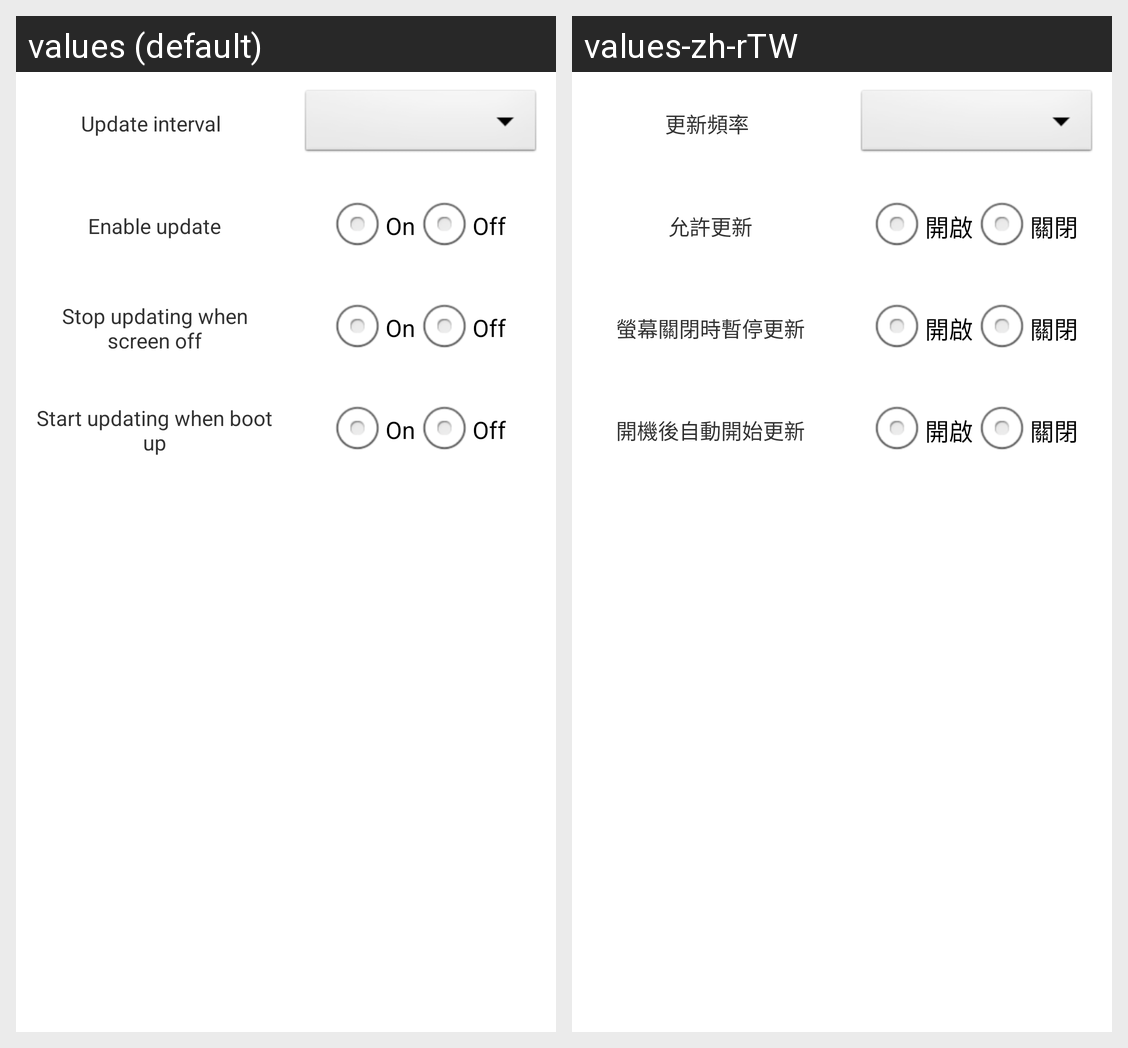

Here is an Android app screen in its default locale and in the app's own translations. Write out the translated-string differences for the strings that appear on this screen.
Android screen res/layout/main_settings.xml rendered under 2 locales, left to right: values (default), values-zh-rTW. Device: Nexus 5 (rendered at 1080×1920; each locale shown at half size, 540×960, under a caption strip naming it); theme AppTheme.
Strings drawn on this screen, with the default value and each locale's value (text and hints the layout hard-codes, and strings that could not be matched under every locale, appear in the picture but are not listed):

update_period
  values: Update interval
  values-zh-rTW: 更新頻率

enable_update
  values: Enable update
  values-zh-rTW: 允許更新

on
  values: On
  values-zh-rTW: 開啟

off
  values: Off
  values-zh-rTW: 關閉

stop_when_screen_of
  values: Stop updating when screen off
  values-zh-rTW: 螢幕關閉時暫停更新

start_when_boot_up
  values: Start updating when boot up
  values-zh-rTW: 開機後自動開始更新
